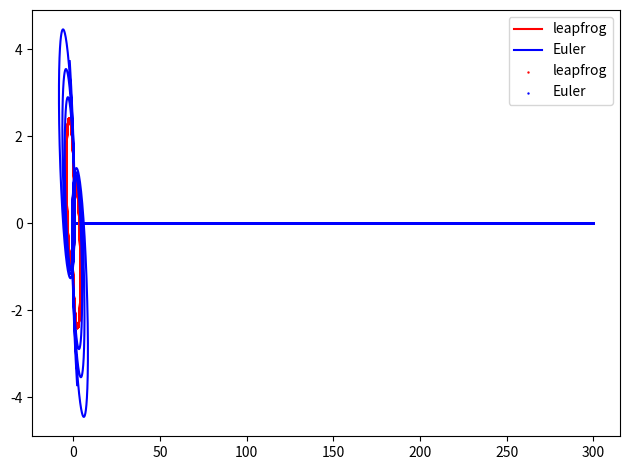

Write the Python code that produced this figure.
import numpy as np 
import matplotlib.pyplot as plt 

G = 1. 
m1 = 1. 
m2 = 1.
m = np.array([m1,m2], float)



def acc(x, mass):
    Nm = int(len(mass))
    a = np.zeros([2,Nm], float)
    for i in range(Nm):
        for j in range(Nm):
            if(i!=j):
                rij = np.linalg.norm(x[:,i]-x[:,j]) 
                a[:,i] -= G*mass[j]*(x[:,i]-x[:,j])/rij**3. 
    return a

def energy(x,v,mass):
    Nm = int(len(mass))
    Ek = 0. 
    U = 0. 
    for i in range(Nm):
        Ek += 0.5*mass[i]*np.linalg.norm(v[:,i])**2
        for j in range(Nm):
            if (j>i):
                rij = np.linalg.norm(x[:,i]-x[:,j])
                U -= G*mass[i]*mass[j]/rij
    return Ek+U

#leapfrog method

x = np.array([[1.,-1.],[1.,-1.]], float)    # x1, x2 on the first row, y1 y2 on the second row
v = np.array([[-0.5,0.5],[0.,.0]], float)

t = 0. 
t_f = 300. 
h = 0.01

x1 = []
x2 = []
y1 = []
y2 = []
ene = []

while(t<t_f):

    x1.append(x[0,0])
    x2.append(x[0,1])
    y1.append(x[1,0])
    y2.append(x[1,1])
    ene.append(energy(x,v,m))

    a1 = acc(x,m) 
    x = x + h*v + h*h*0.5*a1 

    a2 = acc(x, m)
    v = v + h*0.5*(a1 + a2)

    t+=h

plt.plot(x1,y1, color="red", label="leapfrog")
plt.plot(x2,y2, color="red")

#euler method

x = np.array([[1.,-1.],[1.,-1.]], float)    # x1, x2 on the first row, y1 y2 on the second row
v = np.array([[-0.5,0.5],[0.,.0]], float)

t = 0.

x1e = []
x2e = []
y1e = []
y2e = []
enee = []

while(t<t_f):

    x1e.append(x[0,0])
    x2e.append(x[0,1])
    y1e.append(x[1,0])
    y2e.append(x[1,1])
    enee.append(energy(x,v,m))

    a = acc(x,m)
    x = x + h*v
    v = v + h*a

    t+=h

plt.plot(x1e,y1e, color="blue", label="Euler")
plt.plot(x2e,y2e, color="blue")

plt.legend()
plt.tight_layout()
plt.show()

num = int(t_f/h)+1
time = np.linspace(0, t_f+h, num)

for i in range(len(ene)-1):
    ene[i] = abs((ene[i+1]-ene[i])/ene[i])
    enee[i] = abs((enee[i+1]-enee[i])/enee[i])

ene[-1]=0. 
enee[-1]=0.

plt.scatter(time, ene, s=0.5, color="red", label="leapfrog")
plt.scatter(time, enee, s=0.5, color="blue", label="Euler")

plt.legend()
plt.tight_layout()
plt.show()